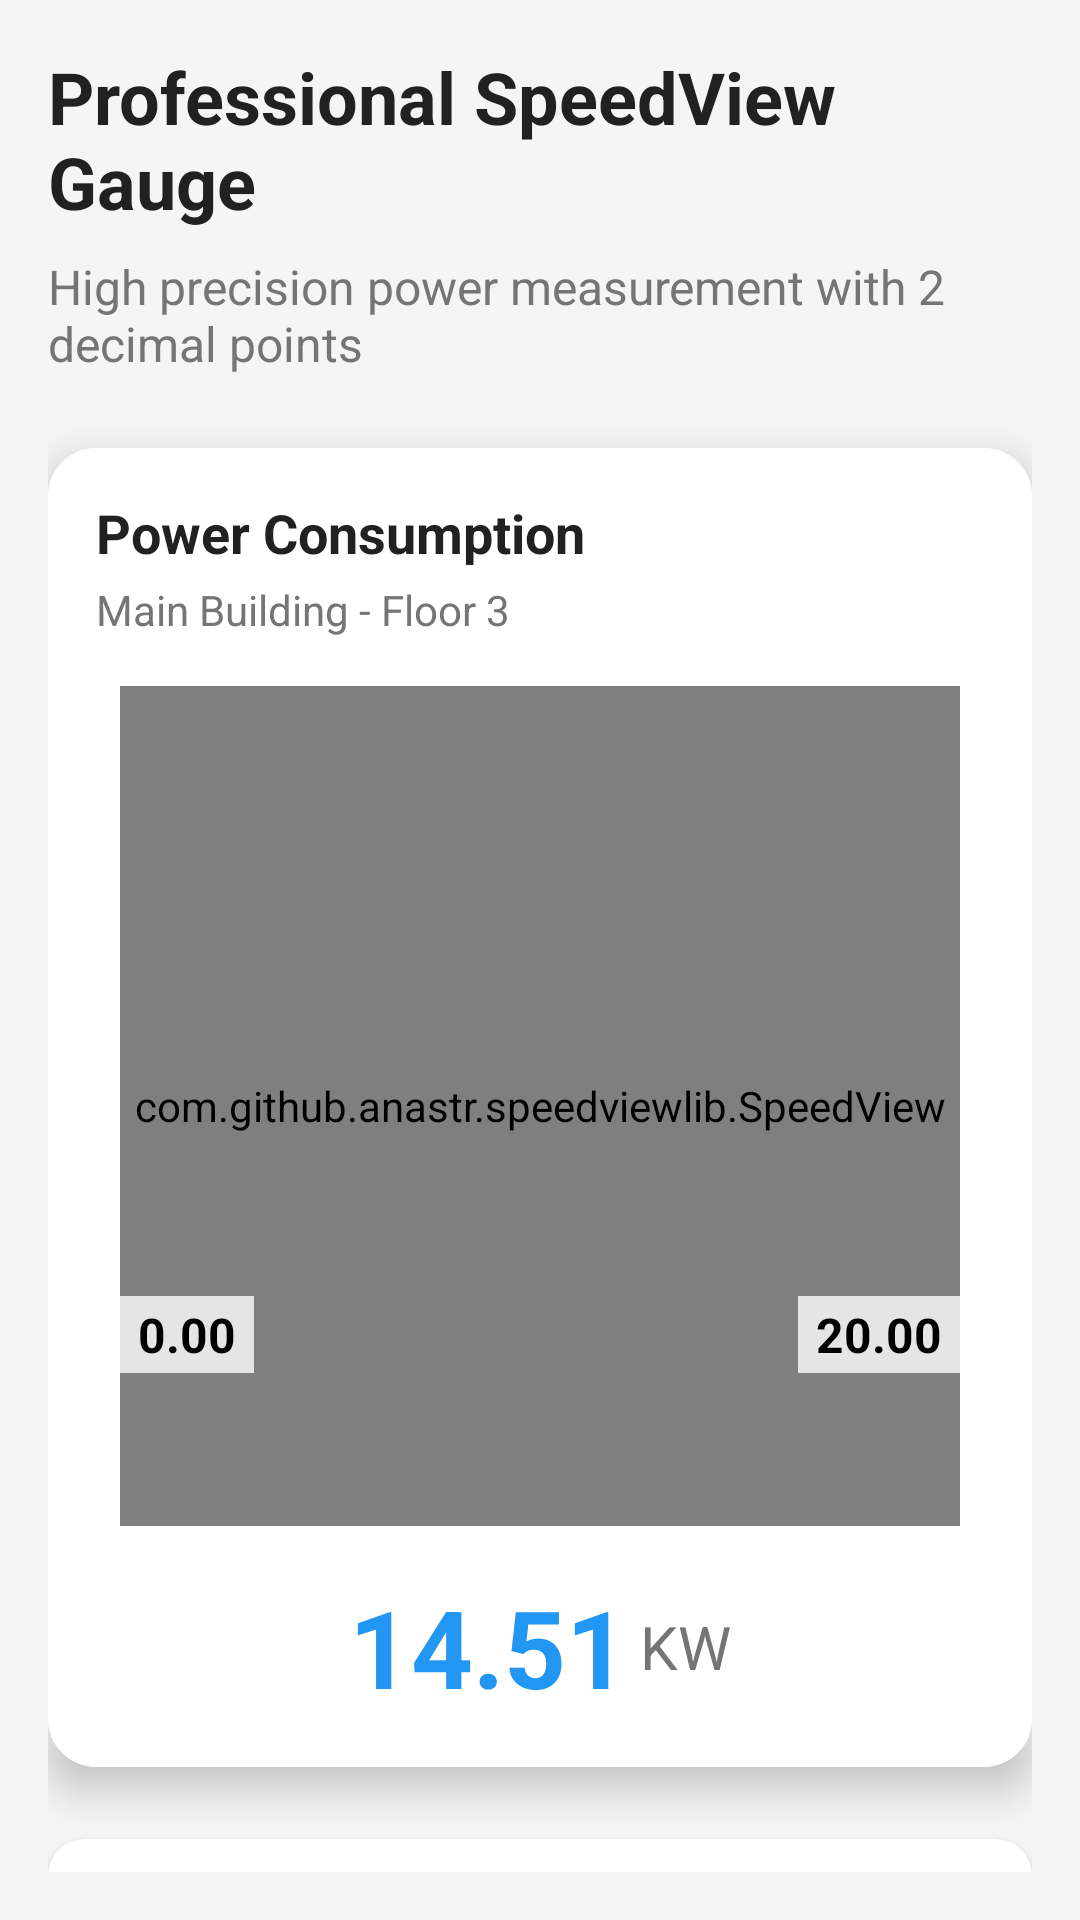

Produce the Android XML layout that renders to this screen, including the resource entries it uses.
<!-- AndroidManifest.xml: application theme Theme.MyDrishti -->
<!-- res/layout/activity_gauge_showcase.xml -->
<?xml version="1.0" encoding="utf-8"?>
<androidx.constraintlayout.widget.ConstraintLayout xmlns:android="http://schemas.android.com/apk/res/android"
    xmlns:app="http://schemas.android.com/apk/res-auto"
    xmlns:tools="http://schemas.android.com/tools"
    android:layout_width="match_parent"
    android:layout_height="match_parent"
    android:background="#F5F5F5"
    android:padding="16dp">

    <TextView
        android:id="@+id/titleText"
        android:layout_width="wrap_content"
        android:layout_height="wrap_content"
        android:text="Professional SpeedView Gauge"
        android:textColor="#212121"
        android:textSize="24sp"
        android:textStyle="bold"
        app:layout_constraintEnd_toEndOf="parent"
        app:layout_constraintStart_toStartOf="parent"
        app:layout_constraintTop_toTopOf="parent" />

    <TextView
        android:id="@+id/subtitleText"
        android:layout_width="wrap_content"
        android:layout_height="wrap_content"
        android:layout_marginTop="8dp"
        android:text="High precision power measurement with 2 decimal points"
        android:textColor="#757575"
        android:textSize="16sp"
        app:layout_constraintEnd_toEndOf="parent"
        app:layout_constraintStart_toStartOf="parent"
        app:layout_constraintTop_toBottomOf="@+id/titleText" />

    <androidx.cardview.widget.CardView
        android:id="@+id/gaugeCard"
        android:layout_width="match_parent"
        android:layout_height="wrap_content"
        android:layout_marginTop="24dp"
        app:cardCornerRadius="16dp"
        app:cardElevation="8dp"
        app:layout_constraintEnd_toEndOf="parent"
        app:layout_constraintStart_toStartOf="parent"
        app:layout_constraintTop_toBottomOf="@+id/subtitleText">

        <androidx.constraintlayout.widget.ConstraintLayout
            android:layout_width="match_parent"
            android:layout_height="match_parent"
            android:background="@android:color/white"
            android:padding="16dp">

            <TextView
                android:id="@+id/chartTitle"
                android:layout_width="0dp"
                android:layout_height="wrap_content"
                android:text="Power Consumption"
                android:textColor="#212121"
                android:textSize="18sp"
                android:textStyle="bold"
                app:layout_constraintEnd_toEndOf="parent"
                app:layout_constraintStart_toStartOf="parent"
                app:layout_constraintTop_toTopOf="parent" />

            <TextView
                android:id="@+id/siteName"
                android:layout_width="0dp"
                android:layout_height="wrap_content"
                android:layout_marginTop="4dp"
                android:text="Main Building - Floor 3"
                android:textColor="#757575"
                android:textSize="14sp"
                app:layout_constraintEnd_toEndOf="parent"
                app:layout_constraintStart_toStartOf="parent"
                app:layout_constraintTop_toBottomOf="@+id/chartTitle" />

            <com.github.anastr.speedviewlib.SpeedView
                android:id="@+id/speedView"
                android:layout_width="280dp"
                android:layout_height="280dp"
                android:layout_marginTop="16dp"
                style="@style/ProfessionalGauge"
                app:layout_constraintEnd_toEndOf="parent"
                app:layout_constraintStart_toStartOf="parent"
                app:layout_constraintTop_toBottomOf="@+id/siteName" />

            <TextView
                android:id="@+id/minValue"
                android:layout_width="wrap_content"
                android:layout_height="wrap_content"
                android:textSize="16sp"
                android:textStyle="bold"
                android:textColor="#000000"
                android:background="#CCFFFFFF"
                android:paddingStart="6dp"
                android:paddingEnd="6dp"
                android:paddingTop="2dp"
                android:paddingBottom="2dp"
                app:layout_constraintStart_toStartOf="@+id/speedView"
                app:layout_constraintTop_toTopOf="@+id/speedView"
                app:layout_constraintBottom_toBottomOf="@+id/speedView"
                app:layout_constraintHorizontal_bias="0.05"
                app:layout_constraintVertical_bias="0.80"
                android:text="0.00" />
                
            <TextView
                android:id="@+id/maxValue"
                android:layout_width="wrap_content"
                android:layout_height="wrap_content"
                android:textSize="16sp"
                android:textStyle="bold"
                android:textColor="#000000"
                android:background="#CCFFFFFF"
                android:paddingStart="6dp"
                android:paddingEnd="6dp"
                android:paddingTop="2dp"
                android:paddingBottom="2dp"
                app:layout_constraintEnd_toEndOf="@+id/speedView"
                app:layout_constraintTop_toTopOf="@+id/speedView"
                app:layout_constraintBottom_toBottomOf="@+id/speedView"
                app:layout_constraintHorizontal_bias="0.95"
                app:layout_constraintVertical_bias="0.80"
                android:text="20.00" />

            <LinearLayout
                android:id="@+id/valueContainer"
                android:layout_width="wrap_content"
                android:layout_height="wrap_content"
                android:layout_marginTop="16dp"
                android:gravity="center"
                android:orientation="horizontal"
                app:layout_constraintEnd_toEndOf="parent"
                app:layout_constraintStart_toStartOf="parent"
                app:layout_constraintTop_toBottomOf="@+id/speedView">

                <TextView
                    android:id="@+id/gaugeValue"
                    android:layout_width="wrap_content"
                    android:layout_height="wrap_content"
                    android:text="14.51"
                    android:textColor="#2196F3"
                    android:textSize="36sp"
                    android:textStyle="bold" />

                <TextView
                    android:id="@+id/gaugeUnit"
                    android:layout_width="wrap_content"
                    android:layout_height="wrap_content"
                    android:layout_marginStart="4dp"
                    android:text="KW"
                    android:textColor="#757575"
                    android:textSize="20sp" />
            </LinearLayout>

        </androidx.constraintlayout.widget.ConstraintLayout>
    </androidx.cardview.widget.CardView>

    <androidx.cardview.widget.CardView
        android:id="@+id/featuresCard"
        android:layout_width="match_parent"
        android:layout_height="wrap_content"
        android:layout_marginTop="24dp"
        app:cardCornerRadius="12dp"
        app:cardElevation="4dp"
        app:layout_constraintEnd_toEndOf="parent"
        app:layout_constraintStart_toStartOf="parent"
        app:layout_constraintTop_toBottomOf="@+id/gaugeCard">

        <LinearLayout
            android:layout_width="match_parent"
            android:layout_height="wrap_content"
            android:orientation="vertical"
            android:padding="16dp">

            <TextView
                android:layout_width="match_parent"
                android:layout_height="wrap_content"
                android:text="Key Features"
                android:textColor="#212121"
                android:textSize="18sp"
                android:textStyle="bold"
                android:layout_marginBottom="8dp"/>

            <TextView
                android:layout_width="match_parent"
                android:layout_height="wrap_content"
                android:drawablePadding="8dp"
                android:padding="4dp"
                android:text="• Precise two decimal point display (XX.XX KW)"
                android:textColor="#212121"
                android:textSize="14sp" />

            <TextView
                android:layout_width="match_parent"
                android:layout_height="wrap_content"
                android:drawablePadding="8dp"
                android:padding="4dp"
                android:text="• Color-coded sections (green-yellow-red)"
                android:textColor="#212121"
                android:textSize="14sp" />

            <TextView
                android:layout_width="match_parent"
                android:layout_height="wrap_content"
                android:drawablePadding="8dp"
                android:padding="4dp"
                android:text="• Professional smooth needle animation"
                android:textColor="#212121"
                android:textSize="14sp" />

            <TextView
                android:layout_width="match_parent"
                android:layout_height="wrap_content"
                android:drawablePadding="8dp"
                android:padding="4dp"
                android:text="• Clear min/max value indicators"
                android:textColor="#212121"
                android:textSize="14sp" />
        </LinearLayout>
    </androidx.cardview.widget.CardView>

    <SeekBar
        android:id="@+id/demoSeekBar"
        android:layout_width="0dp"
        android:layout_height="wrap_content"
        android:layout_marginTop="24dp"
        android:max="100"
        android:progress="50"
        app:layout_constraintEnd_toEndOf="parent"
        app:layout_constraintStart_toStartOf="parent"
        app:layout_constraintTop_toBottomOf="@+id/featuresCard" />

    <TextView
        android:id="@+id/seekBarLabel"
        android:layout_width="wrap_content"
        android:layout_height="wrap_content"
        android:text="Test Value: 10.00 KW"
        android:textColor="#757575"
        android:textSize="14sp"
        app:layout_constraintEnd_toEndOf="parent"
        app:layout_constraintStart_toStartOf="parent"
        app:layout_constraintTop_toBottomOf="@+id/demoSeekBar" />

</androidx.constraintlayout.widget.ConstraintLayout>
<!-- resources referenced by this layout -->
<resources>
  <style name="Theme.MyDrishti" parent="Theme.MaterialComponents.DayNight.NoActionBar">
          
          <item name="colorPrimary">@color/green_primary</item>
          <item name="colorPrimaryVariant">@color/green_primary</item>
          <item name="colorOnPrimary">@color/white</item>
  
          
          <item name="colorSecondary">@color/chart_orange</item>
          <item name="colorSecondaryVariant">@color/chart_orange_dark</item>
          <item name="colorOnSecondary">@color/white</item>
  
          
          <item name="android:statusBarColor">?attr/colorSurfaceVariant</item>
          <item name="android:windowLightStatusBar">true</item>
  
          
          <item name="colorSurface">@color/white</item>
          <item name="colorSurfaceVariant">@color/light_gray</item>
          <item name="colorOnSurface">@color/black</item>
          <item name="colorOnSurfaceVariant">@color/dark_gray</item>
  
          
          <item name="textAppearanceHeadline1">@style/TextAppearance.MyDrishti.Headline1</item>
          <item name="textAppearanceHeadline2">@style/TextAppearance.MyDrishti.Headline2</item>
          <item name="textAppearanceBody1">@style/TextAppearance.MyDrishti.Body1</item>
  
          
          <item name="shapeAppearanceSmallComponent">@style/ShapeAppearance.MyDrishti.SmallComponent</item>
          <item name="shapeAppearanceMediumComponent">@style/ShapeAppearance.MyDrishti.MediumComponent</item>
          <item name="shapeAppearanceLargeComponent">@style/ShapeAppearance.MyDrishti.LargeComponent</item>
  
          
          <item name="materialCardViewStyle">@style/Widget.MyDrishti.CardView</item>
      </style>
  <color name="green_primary">#4CAF50</color>
  <color name="white">#FFFFFF</color>
  <color name="chart_orange">#FF7043</color>
  <color name="chart_orange_dark">#E64A19</color>
  <color name="light_gray">#F5F5F5</color>
  <color name="black">#000000</color>
  <color name="dark_gray">#757575</color>
  <style name="TextAppearance.MyDrishti.Headline1" parent="TextAppearance.MaterialComponents.Headline1">
          <item name="fontFamily">@font/poppins</item>
          <item name="android:fontFamily">@font/poppins</item>
      </style>
  <style name="TextAppearance.MyDrishti.Headline2" parent="TextAppearance.MaterialComponents.Headline2">
          <item name="fontFamily">@font/poppins</item>
          <item name="android:fontFamily">@font/poppins</item>
      </style>
  <style name="TextAppearance.MyDrishti.Body1" parent="TextAppearance.MaterialComponents.Body1">
          <item name="fontFamily">@font/poppins</item>
          <item name="android:fontFamily">@font/poppins</item>
      </style>
  <style name="ShapeAppearance.MyDrishti.SmallComponent" parent="ShapeAppearance.MaterialComponents.SmallComponent">
          <item name="cornerFamily">rounded</item>
          <item name="cornerSize">8dp</item>
      </style>
  <style name="ShapeAppearance.MyDrishti.MediumComponent" parent="ShapeAppearance.MaterialComponents.MediumComponent">
          <item name="cornerFamily">rounded</item>
          <item name="cornerSize">12dp</item>
      </style>
  <style name="ShapeAppearance.MyDrishti.LargeComponent" parent="ShapeAppearance.MaterialComponents.LargeComponent">
          <item name="cornerFamily">rounded</item>
          <item name="cornerSize">16dp</item>
      </style>
  <style name="Widget.MyDrishti.CardView" parent="Widget.MaterialComponents.CardView">
          <item name="cardBackgroundColor">@color/dark_surface</item>
          <item name="rippleColor">@color/gray_700</item>
      </style>
  <color name="dark_surface">#1E1E1E</color>
  <color name="gray_700">#616161</color>
</resources>
